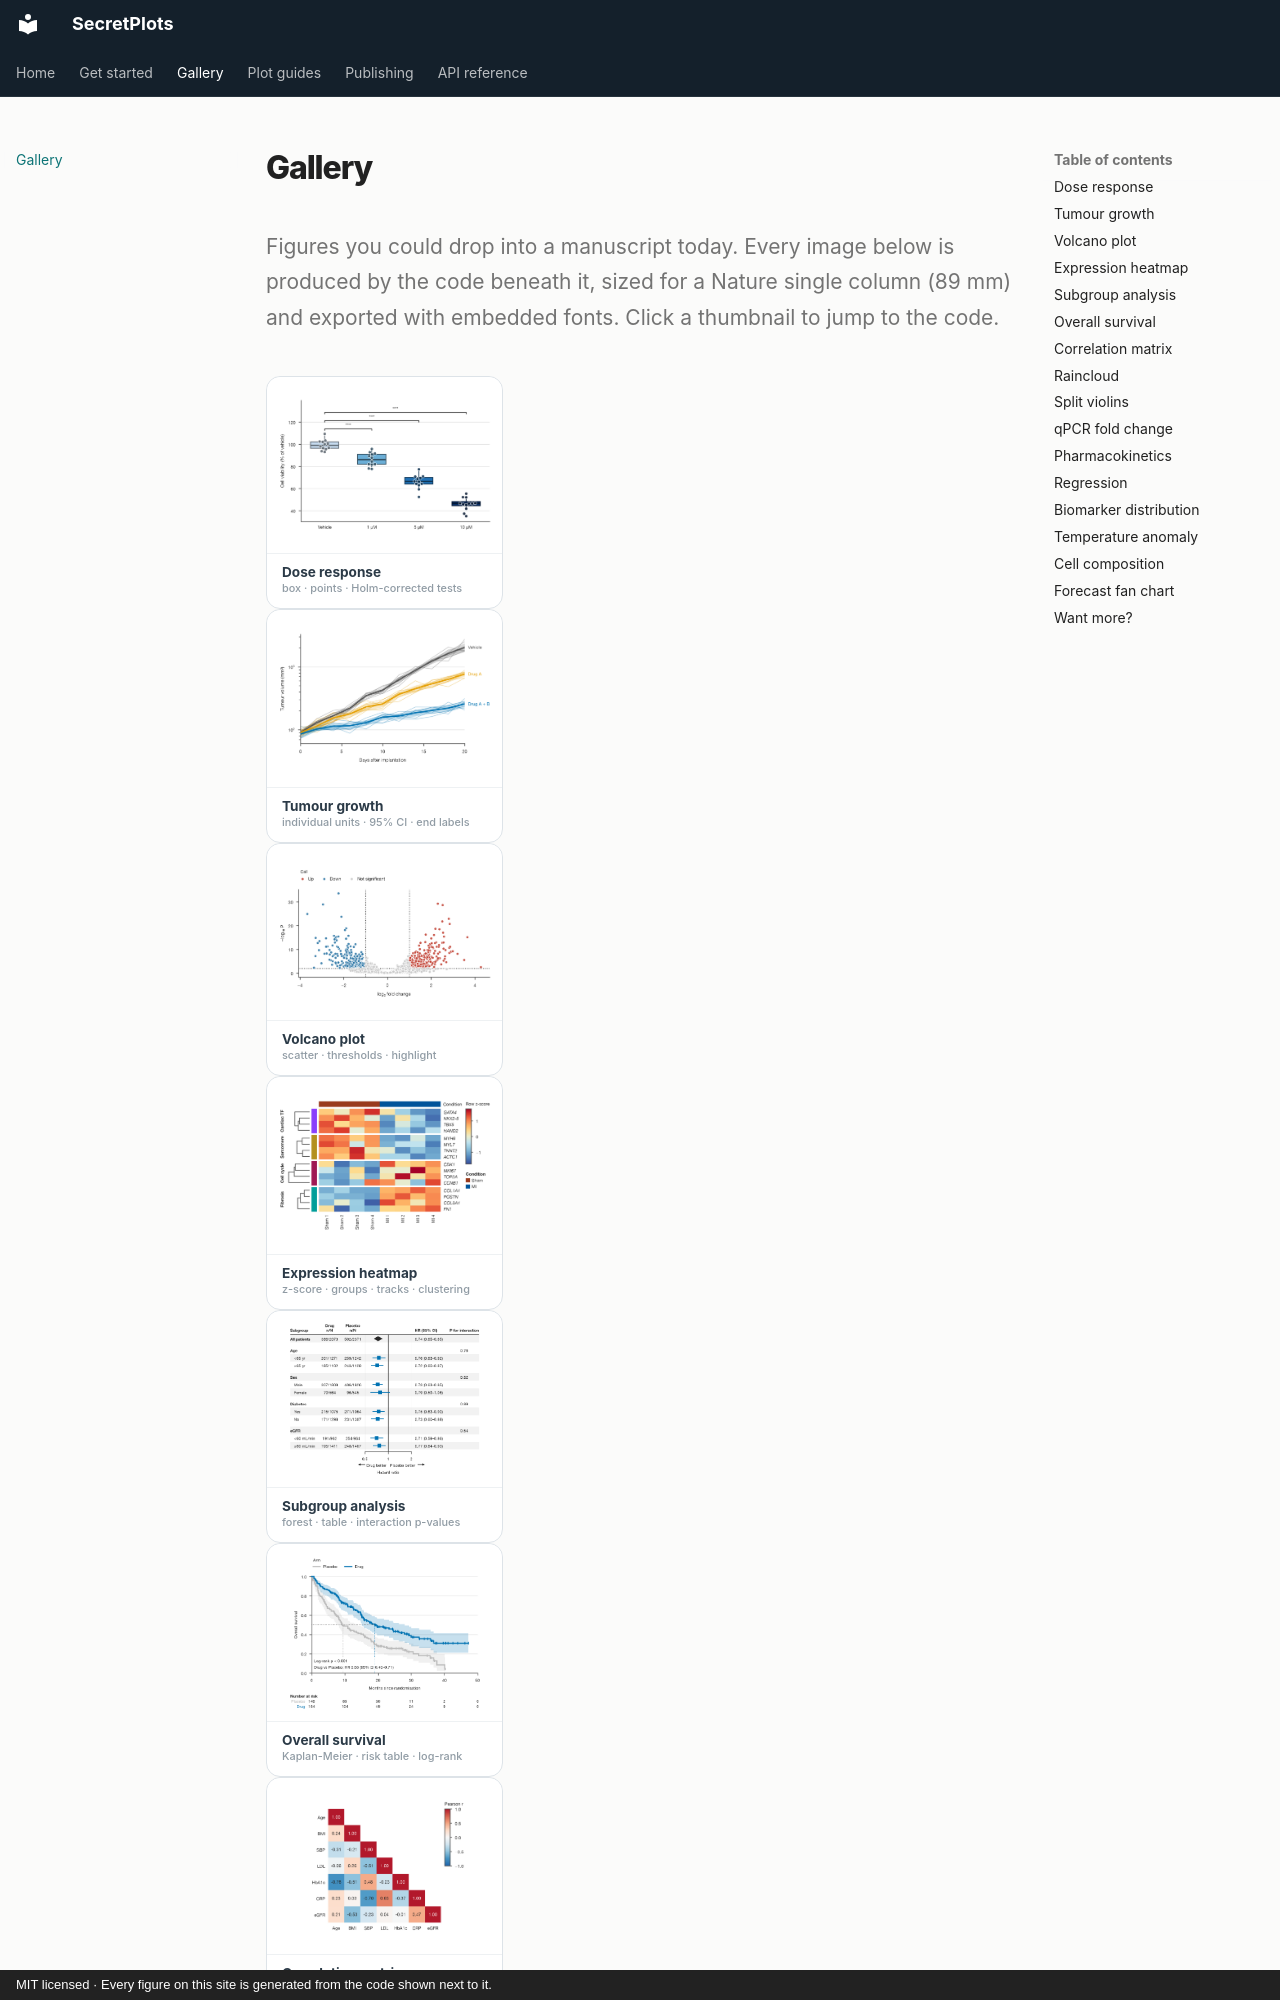

repository: secretBiology/SecretPlots · page: gallery/index.html · generator: mkdocs · copyright: MIT licensed · Every figure on this site is generated from the code shown next to it.

# Gallery

<p class="lead">Figures you could drop into a manuscript today. Every image below is
produced by the code beneath it, sized for a Nature single column (89 mm) and
exported with embedded fonts. Click a thumbnail to jump to the code.</p>

<div class="sp-mosaic" markdown>
